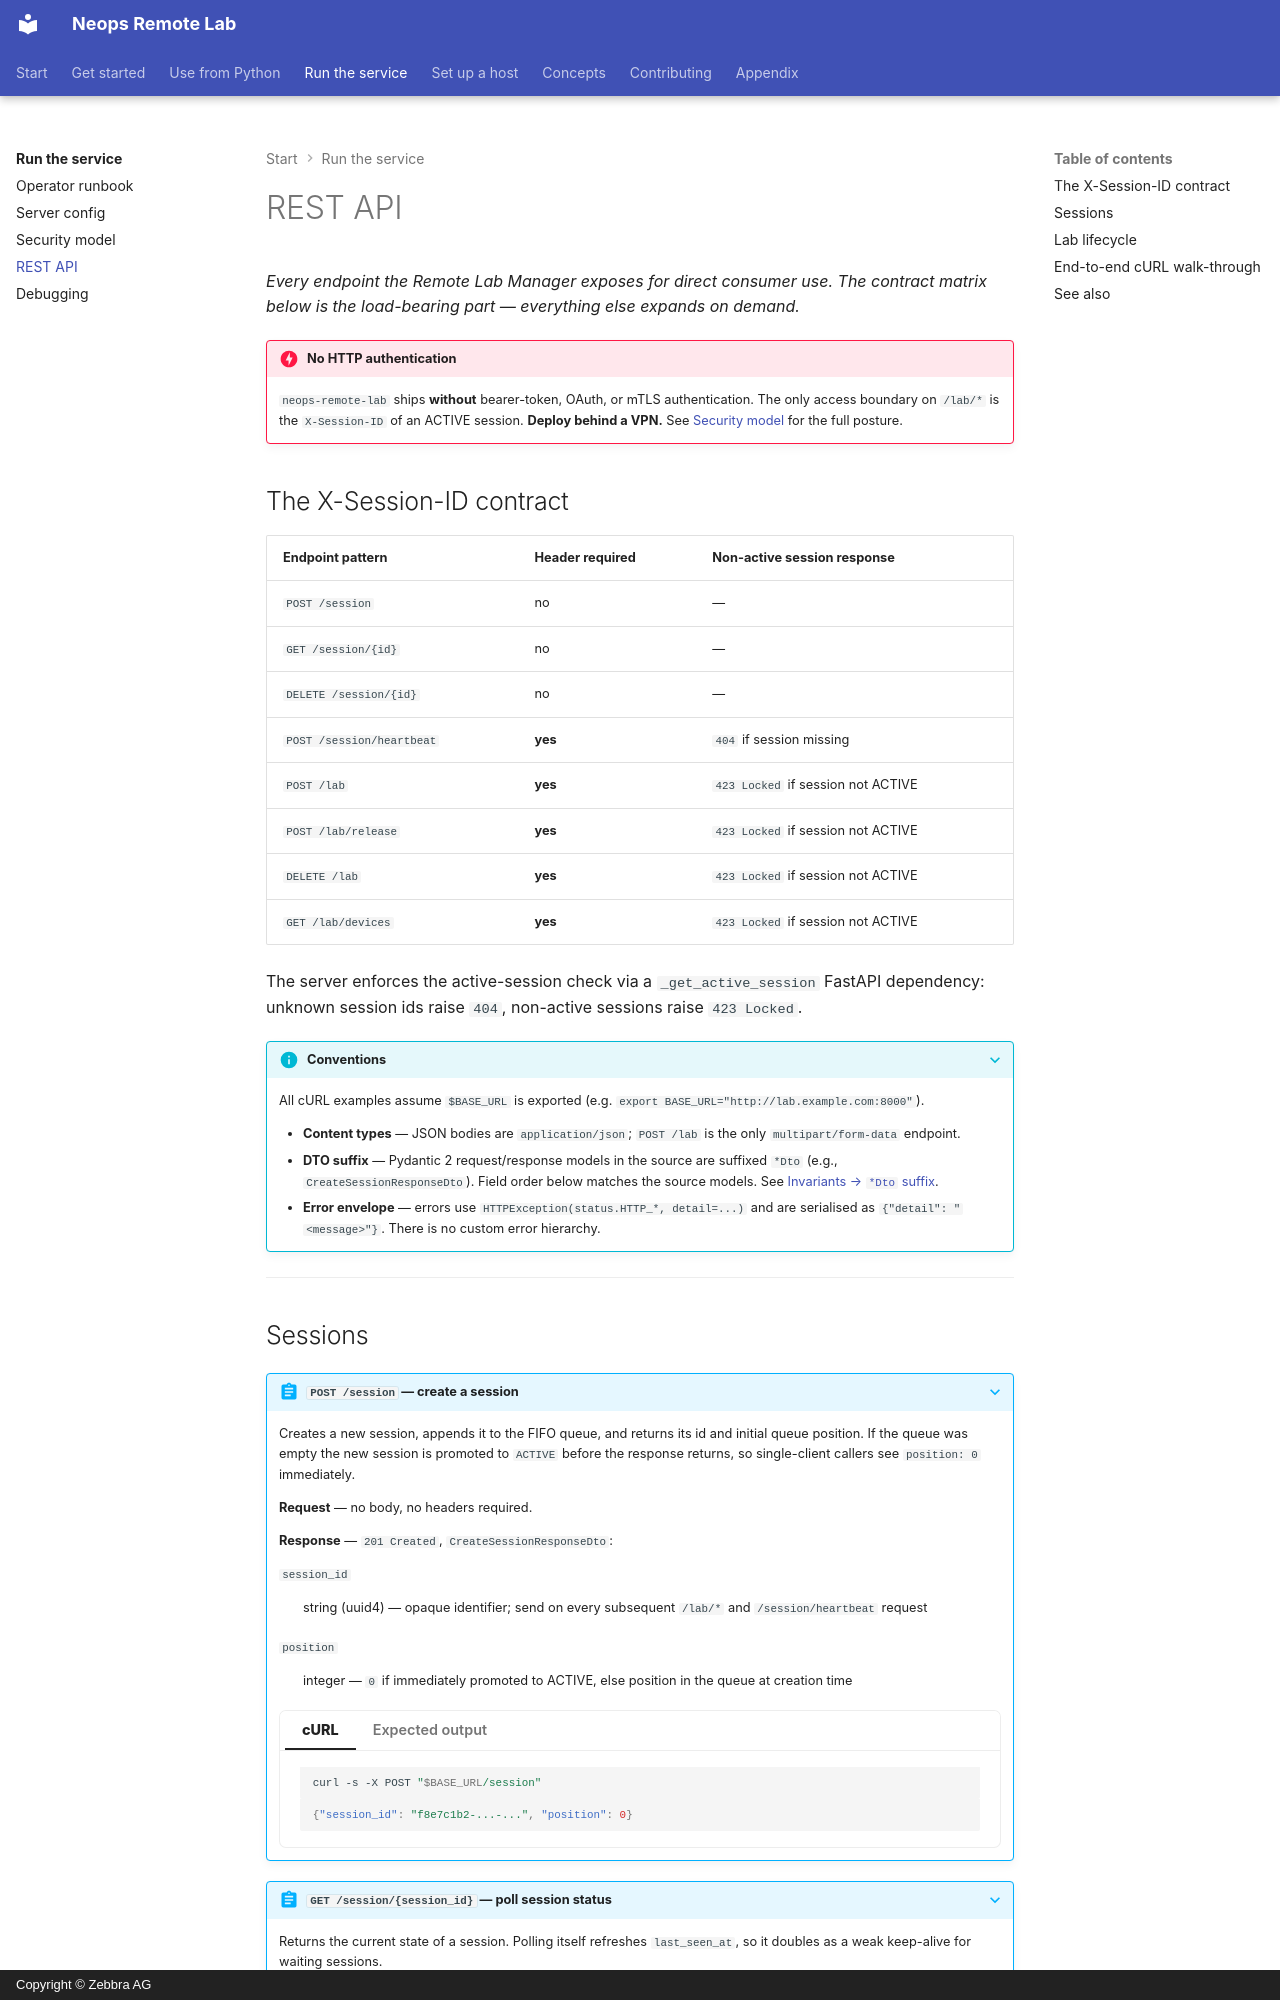

repository: zebbra/remote-lab · page: 30-server/40-rest-api/index.html · generator: mkdocs · copyright: Copyright © Zebbra AG

---
title: REST API
description: Endpoint-by-endpoint reference for the Remote Lab Manager HTTP surface — sessions, lab acquisition, release, devices. Contract matrix at the top; per-endpoint deep-dives in collapsible cards below.
tags: [reference, api, server]
crosslink_defines: []
crosslink_references: []
---

# REST API

*Every endpoint the Remote Lab Manager exposes for direct consumer use. The contract matrix below is the load-bearing part — everything else expands on demand.*

!!! danger "**No HTTP authentication**"
    `neops-remote-lab` ships **without** bearer-token, OAuth, or mTLS
    authentication. The only access boundary on `/lab/*` is the
    `X-Session-ID` of an ACTIVE session. **Deploy behind a VPN.** See
    [Security model](30-security.md) for the full posture.

## The X-Session-ID contract

| Endpoint pattern | Header required | Non-active session response |
|---|---|---|
| `POST /session` | no | — |
| `GET /session/{id}` | no | — |
| `DELETE /session/{id}` | no | — |
| `POST /session/heartbeat` | **yes** | `404` if session missing |
| `POST /lab` | **yes** | `423 Locked` if session not ACTIVE |
| `POST /lab/release` | **yes** | `423 Locked` if session not ACTIVE |
| `DELETE /lab` | **yes** | `423 Locked` if session not ACTIVE |
| `GET /lab/devices` | **yes** | `423 Locked` if session not ACTIVE |

The server enforces the active-session check via a `_get_active_session` FastAPI dependency: unknown session ids raise `404`, non-active sessions raise `423 Locked`. <!-- trace: neops_remote_lab/server.py:381 -->

??? info "Conventions"
    All cURL examples assume `$BASE_URL` is exported (e.g. `export BASE_URL="http://lab.example.com:8000"`).

    - **Content types** — JSON bodies are `application/json`; `POST /lab` is the only `multipart/form-data` endpoint.
    - **DTO suffix** — Pydantic 2 request/response models in the source are suffixed `*Dto` (e.g., `CreateSessionResponseDto`). Field order below matches the source models. See [Invariants → `*Dto` suffix](../50-contributing/20-invariants.md#dto-suffix).
    - **Error envelope** — errors use `HTTPException(status.HTTP_*, detail=...)` and are serialised as `{"detail": "<message>"}`. There is no custom error hierarchy.

---
